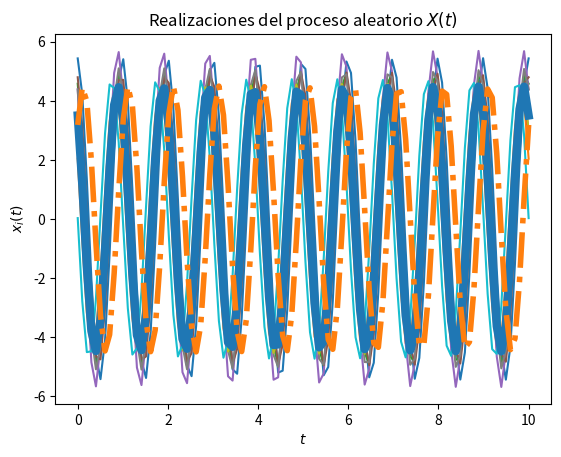
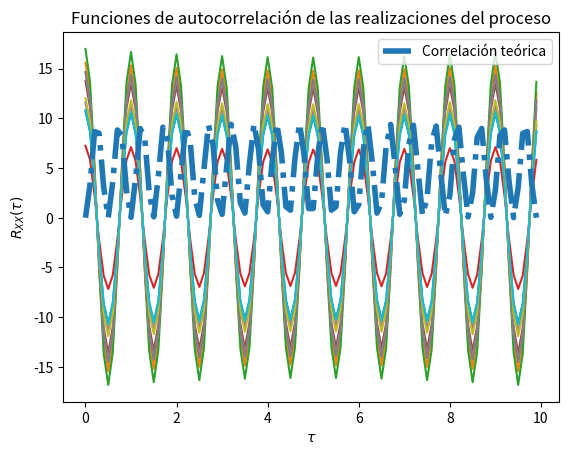

Write Python code to recreate these figures, in order.
import numpy as np
from scipy import stats
import matplotlib.pyplot as plt

# Variables aleatorias A y Z
zr=0
vaA = stats.norm(5, np.sqrt(1/5))
vaZ = stats.uniform(zr, np.pi/2)

# Los parámetros T, t_final y N son elegidos arbitrariamente

# Creación del vector de tiempo
T = 100			# número de elementos
t_final = 10	# tiempo en segundos
t = np.linspace(zr, t_final, T)

# Inicialización del proceso aleatorio X(t) con N realizaciones
N = 10
X_t = np.empty((N, len(t)))	# N funciones del tiempo x(t) con T puntos

# Creación de las muestras del proceso x(t) (A y Z independientes)
for i in range(N):
	A = vaA.rvs()
	Z = vaZ.rvs()
	x_t = A * np.cos(2*np.pi*T*t + Z)
	X_t[i,:] = x_t
	plt.plot(t, x_t)

# Promedio de las N realizaciones en cada instante (cada punto en t)
P = [np.mean(X_t[:,i]) for i in range(len(t))]
plt.plot(t, P, lw=6)

# Graficar el resultado teórico del valor esperado
E = ( np.cos(2*np.pi*T*t) + np.sin(2*np.pi*T*t))*10/np.pi
plt.plot(t, E, '-.', lw=4)

# Mostrar las realizaciones, y su promedio calculado y teórico
plt.title('Realizaciones del proceso aleatorio $X(t)$')
plt.xlabel('$t$')
plt.ylabel('$x_i(t)$')
plt.show()

p2=np.empty((N,len(t)))
for i in range(N):
    B=vaA.rvs()
    X2=B*np.cos(2*np.pi*T*t + np.pi/2)
    p2[i,:] =X2


P2 = [np.mean(p2[:,i]) for i in range(len(t))]

# T valores de desplazamiento tau
desplazamiento = np.arange(T)
taus = desplazamiento/t_final

# Inicialización de matriz de valores de correlación para las N funciones
asd = np.empty((N, len(desplazamiento)))

# Nueva figura para la autocorrelación
plt.figure()

# Cálculo de correlación para cada valor de tau
for n in range(N):
	for i, tau in enumerate(desplazamiento):
		asd[n, i] = np.correlate( p2[n,:], np.roll(p2[n,:], tau))/T
	plt.plot(taus, asd[n,:])

# Valor teórico de correlación
Rxx = 9.5*np.cos(2*np.pi*T*t + np.pi/2)*np.cos((2*np.pi*T)*(t+taus)+np.pi/2)

# Gráficas de correlación para cada realización y la
plt.plot(taus, Rxx, '-.', lw=4, label='Correlación teórica')
plt.title('Funciones de autocorrelación de las realizaciones del proceso')
plt.xlabel(r'$\tau$')
plt.ylabel(r'$R_{XX}(\tau)$')
plt.legend()
plt.show()